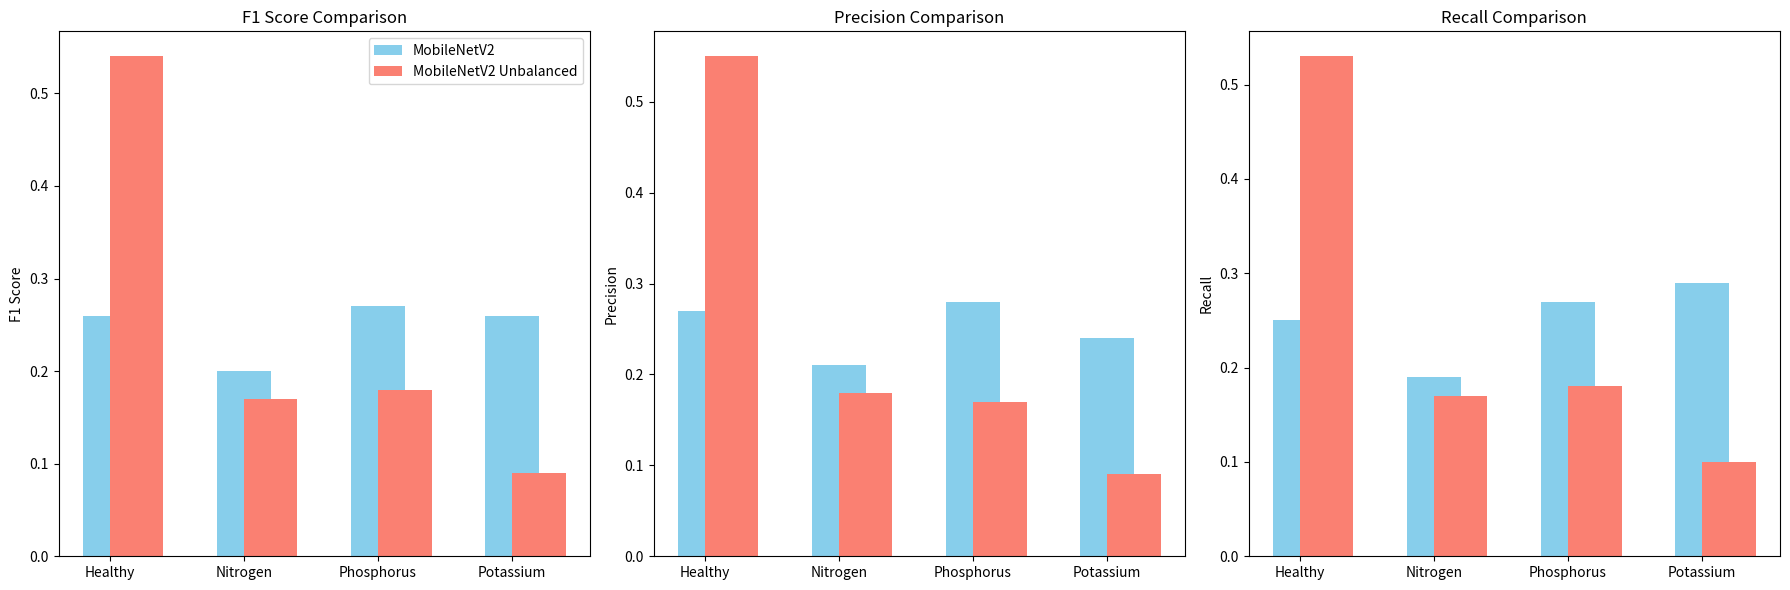

Write Python code to recreate this figure.
import matplotlib.pyplot as plt
import numpy as np

# Data for both cases: MobileNetV2 and MobileNetV2Unbalanced
classes = ['Healthy', 'Nitrogen', 'Phosphorus', 'Potassium']
f1_mobile_net_v2 = [0.26, 0.20, 0.27, 0.26]
f1_mobile_net_v2_unbalanced = [0.54, 0.17, 0.18, 0.09]

precision_mobile_net_v2 = [0.27, 0.21, 0.28, 0.24]
precision_mobile_net_v2_unbalanced = [0.55, 0.18, 0.17, 0.09]

recall_mobile_net_v2 = [0.25, 0.19, 0.27, 0.29]
recall_mobile_net_v2_unbalanced = [0.53, 0.17, 0.18, 0.10]

# Creating subplots for F1 score, precision, and recall comparison
fig, axs = plt.subplots(1, 3, figsize=(18, 6))

# F1 Score Plot
axs[0].bar(classes, f1_mobile_net_v2, width=0.4, label='MobileNetV2', align='center', color='skyblue')
axs[0].bar(classes, f1_mobile_net_v2_unbalanced, width=0.4, label='MobileNetV2 Unbalanced', align='edge', color='salmon')
axs[0].set_title('F1 Score Comparison')
axs[0].set_ylabel('F1 Score')
axs[0].legend()

# Precision Plot
axs[1].bar(classes, precision_mobile_net_v2, width=0.4, label='MobileNetV2', align='center', color='skyblue')
axs[1].bar(classes, precision_mobile_net_v2_unbalanced, width=0.4, label='MobileNetV2 Unbalanced', align='edge', color='salmon')
axs[1].set_title('Precision Comparison')
axs[1].set_ylabel('Precision')

# Recall Plot
axs[2].bar(classes, recall_mobile_net_v2, width=0.4, label='MobileNetV2', align='center', color='skyblue')
axs[2].bar(classes, recall_mobile_net_v2_unbalanced, width=0.4, label='MobileNetV2 Unbalanced', align='edge', color='salmon')
axs[2].set_title('Recall Comparison')
axs[2].set_ylabel('Recall')

# Display the plot
plt.tight_layout()
plt.show()
